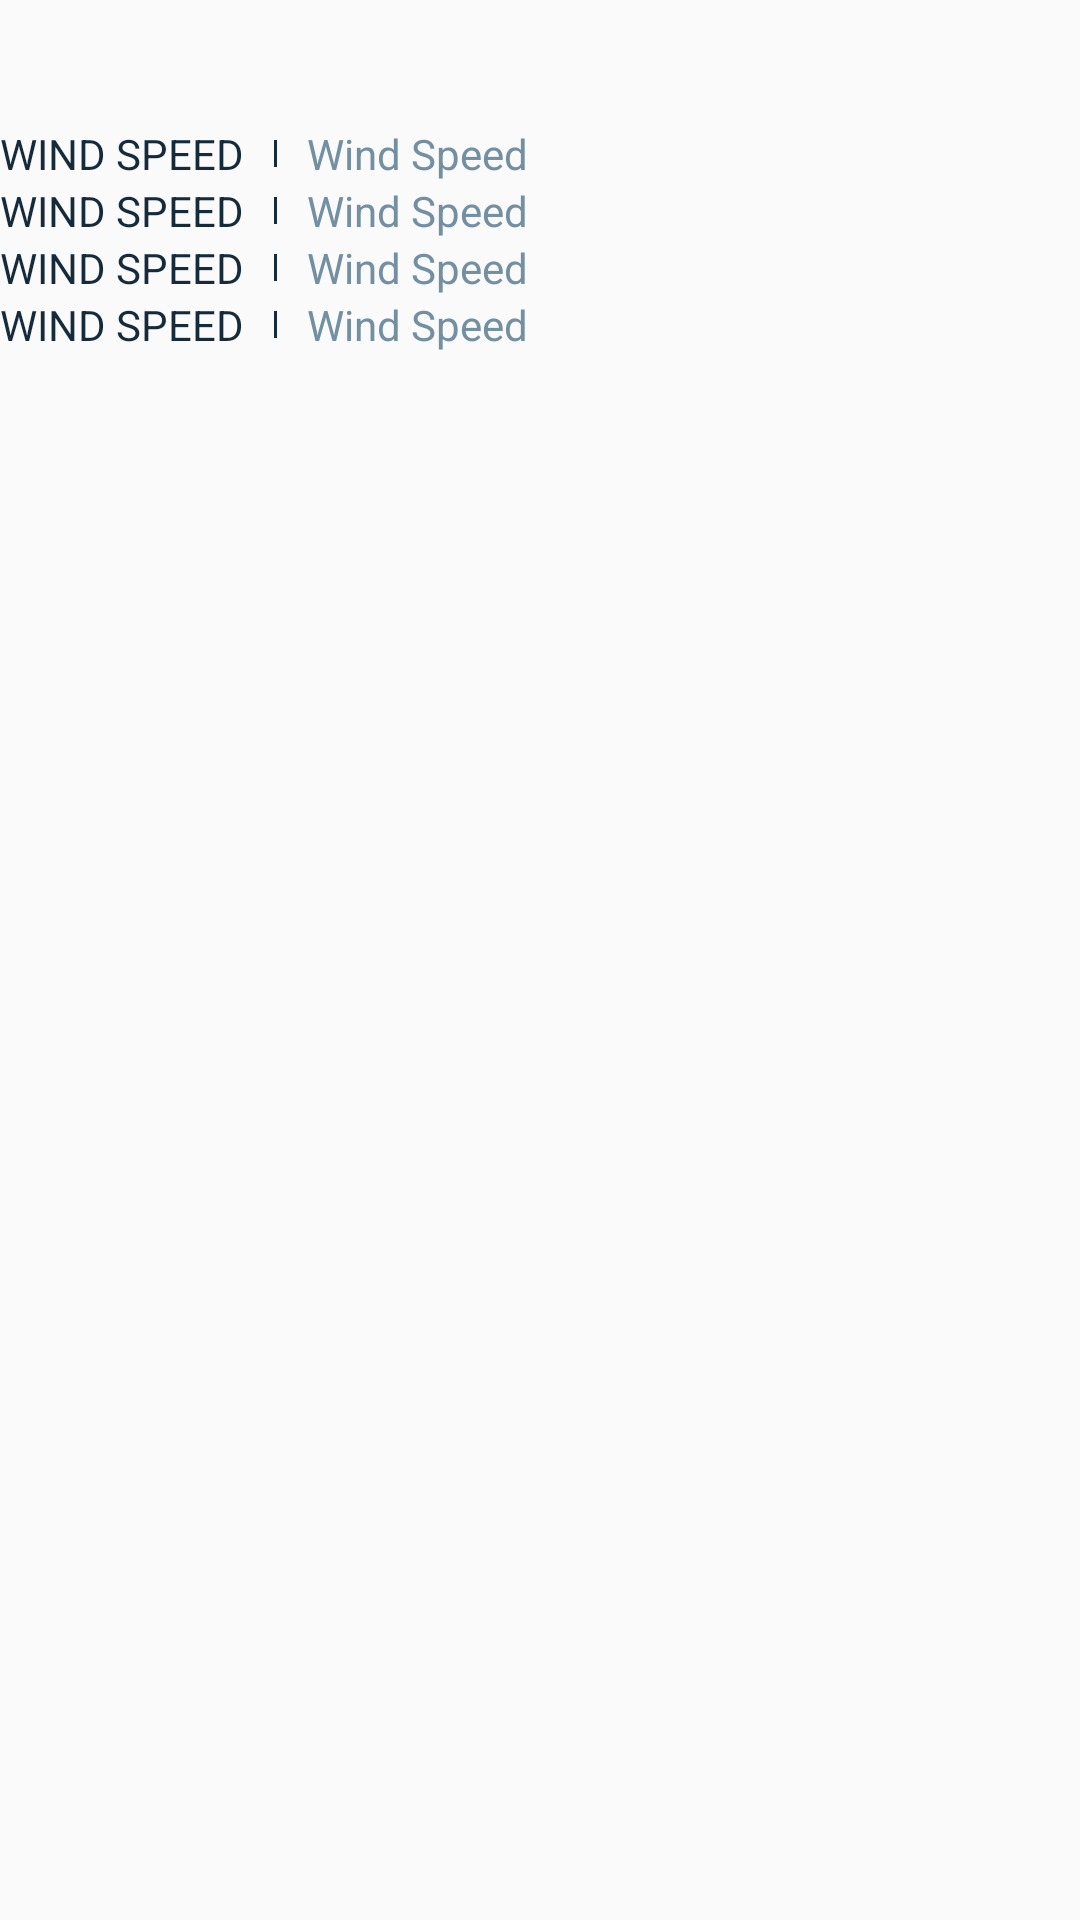

Reconstruct the res/layout file that produces this screen, plus the resources it refers to.
<!-- AndroidManifest.xml: application theme AppTheme -->
<!-- res/layout/weather_right_panel.xml -->
<?xml version="1.0" encoding="utf-8"?>
<LinearLayout xmlns:android="http://schemas.android.com/apk/res/android"
    xmlns:tools="http://schemas.android.com/tools"
    android:orientation="vertical"
    android:layout_margin="10dp"
    android:gravity="start"
    android:layout_width="0dp"
    android:layout_weight="1"
    android:layout_height="match_parent">

    <TextView
        android:id="@+id/item_main_text_tv"
        android:layout_width="wrap_content"
        android:layout_height="wrap_content"
        android:layout_marginTop="10dp"
        android:layout_marginBottom="10dp"
        android:textAllCaps="true"
        android:textStyle="bold"
        android:textColor="@color/petroleum"
        android:textSize="16sp"
        tools:text="Sunny and "/>

    <include layout="@layout/weather_parameter_layout" android:id="@+id/item_0_text_ll"/>
    <include layout="@layout/weather_parameter_layout" android:id="@+id/item_1_text_ll"/>
    <include layout="@layout/weather_parameter_layout" android:id="@+id/item_2_text_ll"/>
    <include layout="@layout/weather_parameter_layout" android:id="@+id/item_3_text_ll"/>


</LinearLayout>
<!-- res/layout/weather_parameter_layout.xml (included above) -->
<?xml version="1.0" encoding="utf-8"?>
<LinearLayout xmlns:android="http://schemas.android.com/apk/res/android"
    xmlns:tools="http://schemas.android.com/tools"
    android:orientation="horizontal"
    android:layout_width="wrap_content"
    android:layout_height="wrap_content">

    <TextView
        android:id="@+id/item_key_tv"
        android:layout_width="wrap_content"
        android:layout_height="wrap_content"
        android:textAllCaps="true"
        android:textColor="@color/petroleum"
        tools:text="Wind Speed"/>

    <View
        android:layout_width="1dp"
        android:layout_height="match_parent"
        android:layout_marginLeft="10dp"
        android:layout_marginRight="10dp"
        android:layout_marginTop="5dp"
        android:layout_marginBottom="5dp"
        android:background="@color/petroleum"/>


    <TextView
        android:id="@+id/item_value_tv"
        android:layout_width="wrap_content"
        android:layout_height="wrap_content"
        android:textColor="@color/slate"
        tools:text="Wind Speed"/>

</LinearLayout>
<!-- resources referenced by this layout -->
<resources>
  <color name="petroleum">#152b3c</color>
  <color name="slate">#7390a3</color>
  <style name="AppTheme" parent="Theme.AppCompat.Light.DarkActionBar">
          
          <item name="colorPrimary">@color/topaz</item>
          <item name="colorPrimaryDark">@color/petroleum</item>
          <item name="colorAccent">@color/rhodonite</item>
      </style>
  <color name="topaz">#00b4f1</color>
  <color name="rhodonite">#ff3266</color>
</resources>
